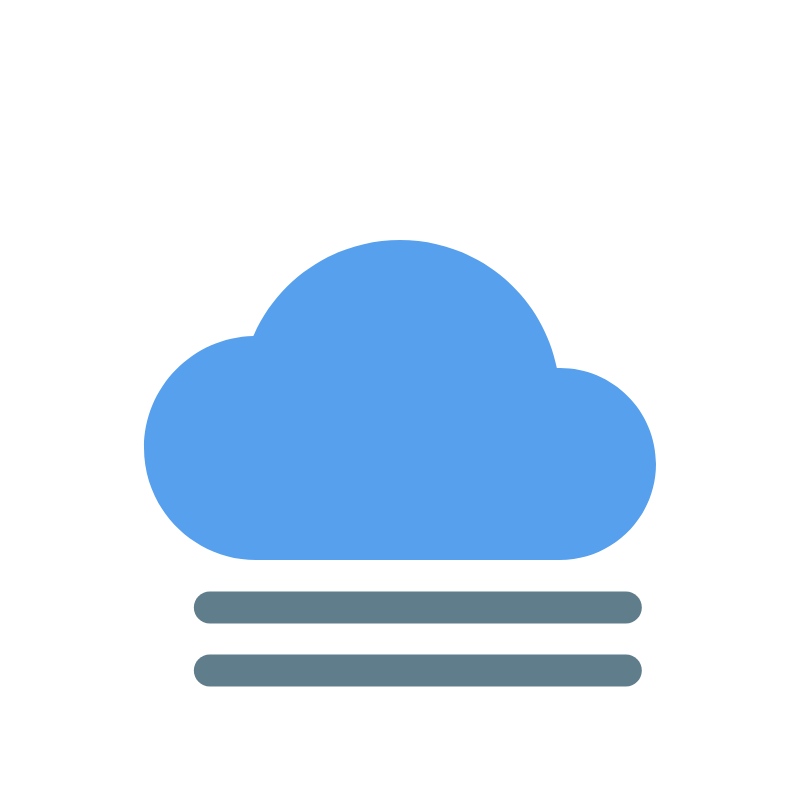
t = 0.00 s
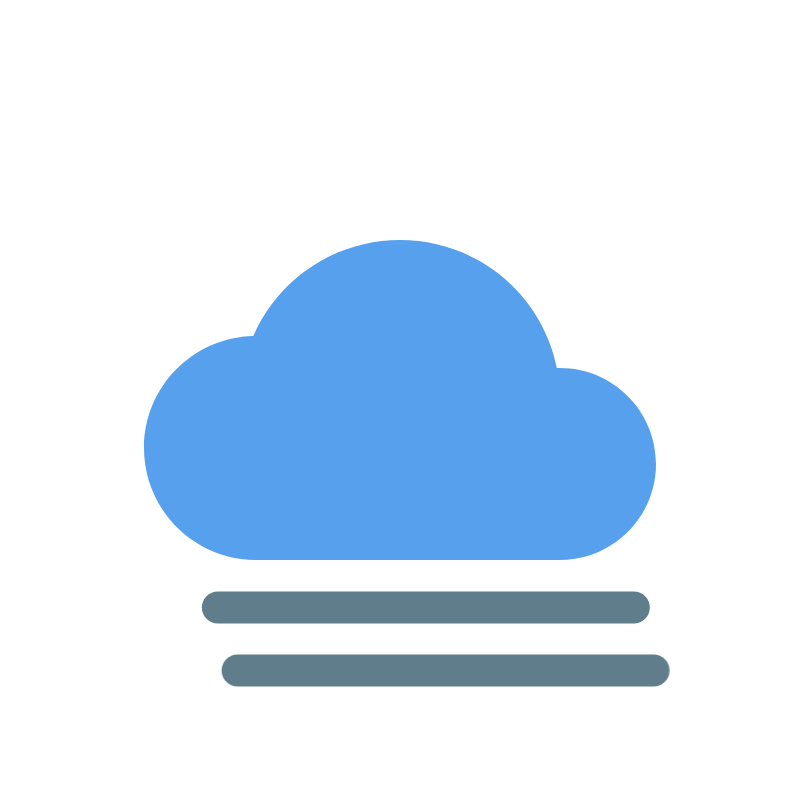
t = 1.30 s
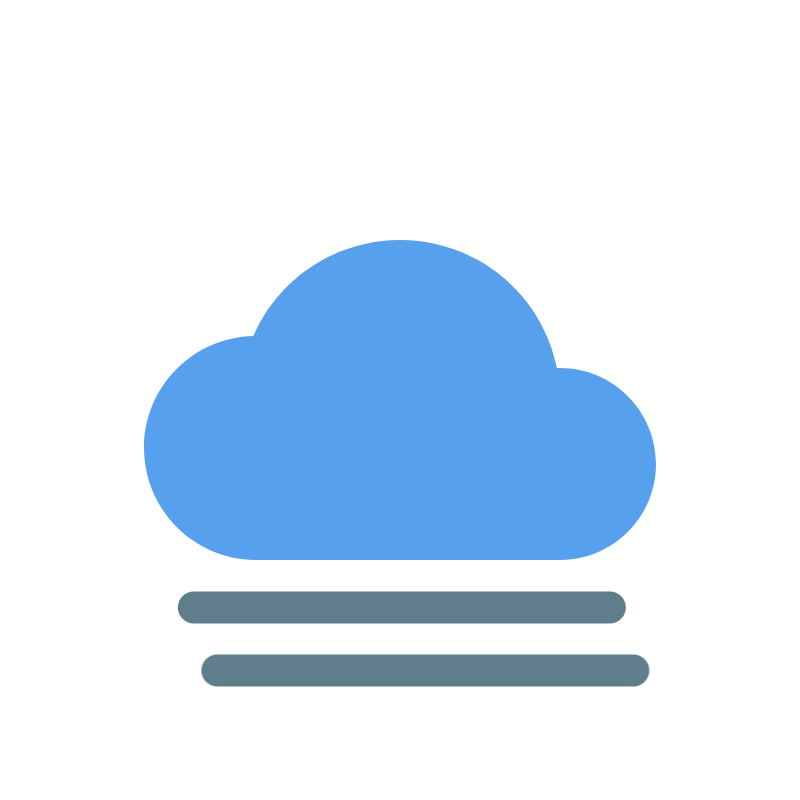
t = 2.65 s
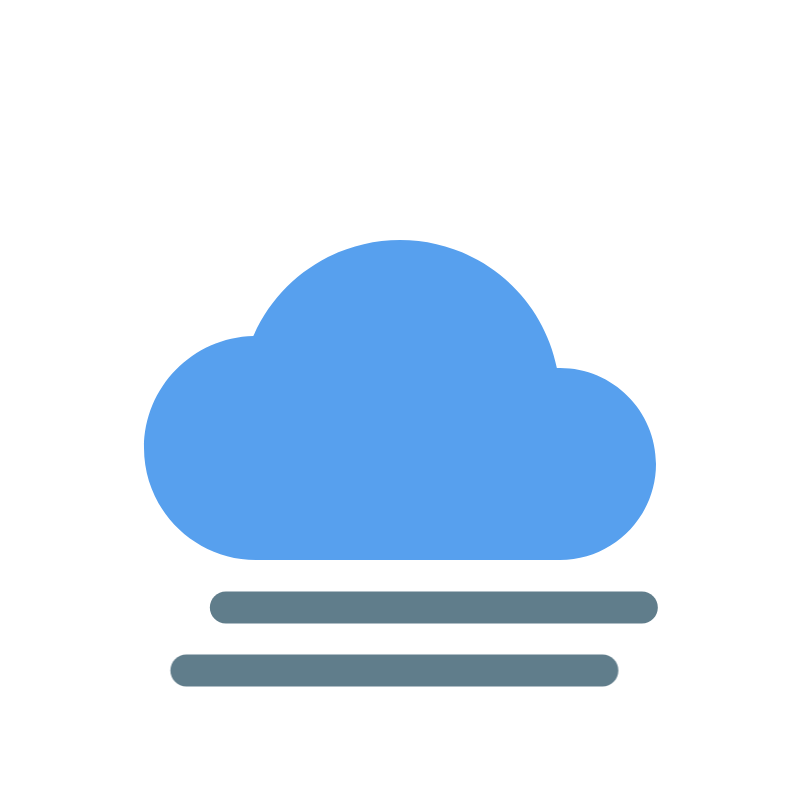
t = 4.10 s
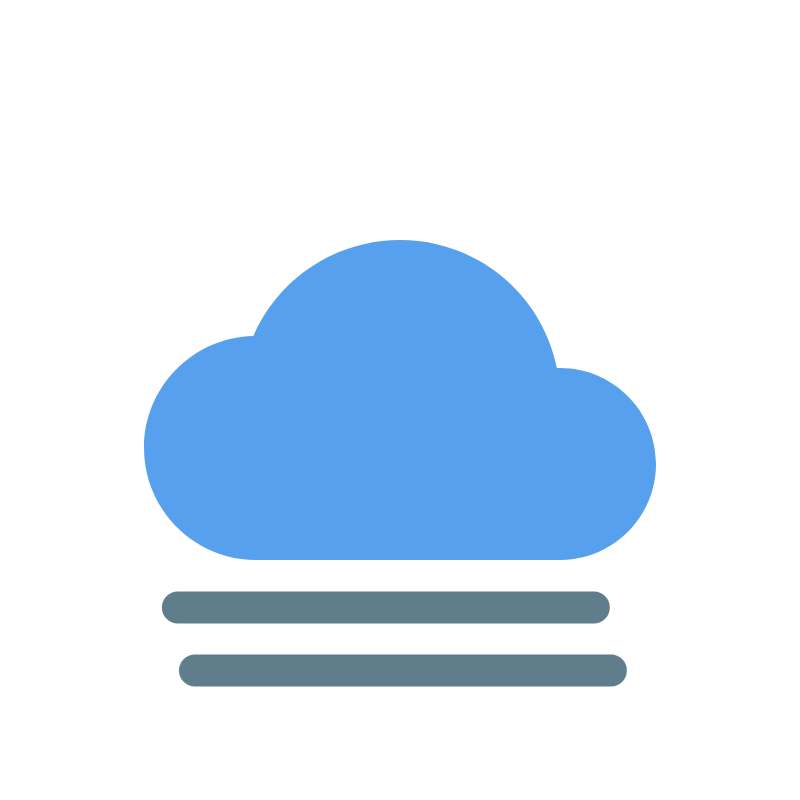
t = 5.30 s
t = 6.50 s: frame unchanged from t = 0.00 s, image omitted

The animated SVG that drew these frames (rendered in a browser with its animation timeline set to each time). Animation: 2 CSS @keyframes rules; one cycle of 8.00 s, repeats indefinitely.

<?xml version="1.0"?>
<svg width="800" height="800" xmlns="http://www.w3.org/2000/svg" xmlns:svg="http://www.w3.org/2000/svg">
 <style>
  <![CDATA[#e4vknhyk86994_to {animation: e4vknhyk86994_to__to 8000ms linear infinite normal forwards}@keyframes e4vknhyk86994_to__to { 0% {transform: translate(0px,0px)} 8.750000% {transform: translate(32px,0px)} 18.750000% {transform: translate(0px,0px)} 28.750000% {transform: translate(-32px,0px)} 37.500000% {transform: translate(0px,0px)} 46.250000% {transform: translate(32px,0px)} 56.250000% {transform: translate(0px,0px)} 66.250000% {transform: translate(-32px,0px)} 75% {transform: translate(0px,0px)} 100% {transform: translate(0px,0px)} }#e4vknhyk86995_to {animation: e4vknhyk86995_to__to 8000ms linear infinite normal forwards}@keyframes e4vknhyk86995_to__to { 0% {transform: translate(0px,-1.013862px)} 18.750000% {transform: translate(32px,-1.013862px)} 37.500000% {transform: translate(0px,-1.013862px)} 56.250000% {transform: translate(-32px,-1.013862px)} 75% {transform: translate(0px,-1.013862px)} 100% {transform: translate(0px,-1.013862px)} }]]>
 </style>
 <g class="layer">
  <title>Layer 1</title>
  <path d="m560,368c-1.024,0 -2.048,0 -3.136,0.032c-14.912,-74.016 -79.776,-128.032 -156.864,-128.032c-64.032,0 -121.504,38.112 -146.688,96.032c-60.512,1.44 -109.312,51.104 -109.312,111.968c0,61.76 50.24,112 112,112l304,0c52.928,0 96,-43.072 96,-96c0,-52.928 -43.072,-96 -96,-96z" fill="#57A0EE" id="e4vknhyk86992"/>
  <g id="e4vknhyk86993">
   <g id="e4vknhyk86994_to" transform="translate(0 0)">
    <path d="m625.842972,591.506927l-416,0c-8.832,0 -16,7.168 -16,16c0,8.832 7.168,16 16,16l416,0c8.832,0 16,-7.168 16,-16c0,-8.832 -7.168,-16 -16,-16z" fill="rgb(96,125,139)" id="e4vknhyk86994"/>
   </g>
   <g id="e4vknhyk86995_to" transform="translate(0 -1.01386)">
    <path d="m625.842972,655.506927l-416,0c-8.832,0 -16,7.168 -16,16c0,8.832 7.168,16 16,16l416,0c8.832,0 16,-7.168 16,-16c0,-8.832 -7.168,-16 -16,-16z" fill="rgb(96,125,139)" id="e4vknhyk86995"/>
   </g>
  </g>
 </g>
</svg>
